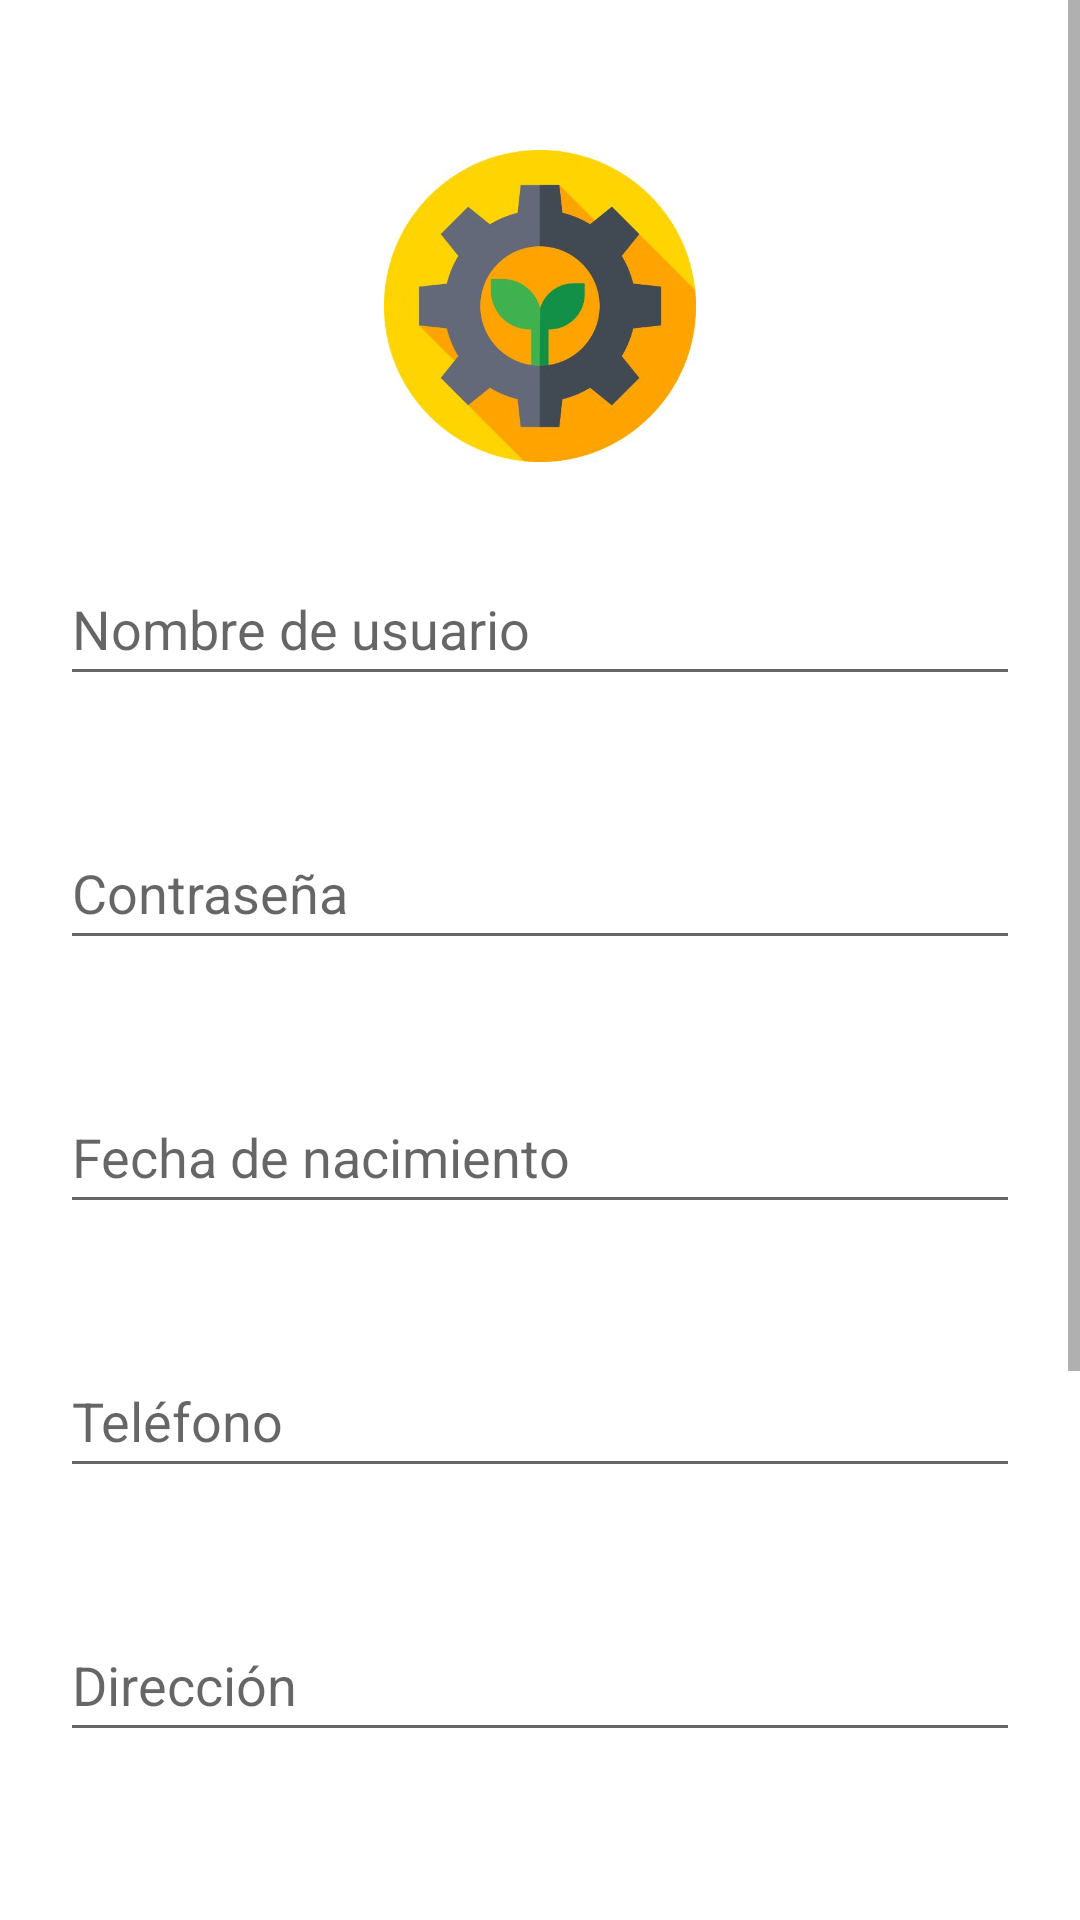

This screen was rendered from an Android layout file. Write that file and the resources it references.
<!-- AndroidManifest.xml: application theme Theme.PuntoVentaAgro -->
<!-- res/layout/activity_registro.xml -->
<?xml version="1.0" encoding="utf-8"?>
<androidx.constraintlayout.widget.ConstraintLayout xmlns:android="http://schemas.android.com/apk/res/android"
    xmlns:app="http://schemas.android.com/apk/res-auto"
    xmlns:tools="http://schemas.android.com/tools"
    android:layout_width="match_parent"
    android:layout_height="match_parent"
    tools:context=".Registro">

    <ScrollView
        android:id="@+id/scrollView2"
        android:layout_width="0dp"
        android:layout_height="0dp"
        app:layout_constraintBottom_toBottomOf="parent"
        app:layout_constraintEnd_toEndOf="parent"
        app:layout_constraintHorizontal_bias="0.0"
        app:layout_constraintStart_toStartOf="parent"
        app:layout_constraintTop_toTopOf="parent"
        app:layout_constraintVertical_bias="1.0">

        <LinearLayout
            android:id="@+id/linearLayout"
            android:layout_width="match_parent"
            android:layout_height="wrap_content"
            android:orientation="vertical">

            <ImageView
                android:id="@+id/iVImagen"
                android:layout_width="match_parent"
                android:layout_height="104dp"
                android:layout_marginTop="50dp"
                android:src="@drawable/agro_icon" />

            <EditText
                android:id="@+id/eTNombreUser"
                android:layout_width="match_parent"
                android:layout_height="wrap_content"
                android:layout_marginLeft="20dp"
                android:layout_marginTop="30dp"
                android:layout_marginRight="20dp"
                android:layout_marginBottom="20dp"
                android:ems="10"
                android:hint="Nombre de usuario"
                android:inputType="textPersonName"
                android:minHeight="48dp" />

            <EditText
                android:id="@+id/eTContra"
                android:layout_width="match_parent"
                android:layout_height="wrap_content"
                android:layout_margin="20dp"
                android:ems="10"
                android:hint="Contraseña"
                android:inputType="textPassword"
                android:minHeight="48dp" />

            <EditText
                android:id="@+id/eTFechaNac"
                android:layout_width="match_parent"
                android:layout_height="wrap_content"
                android:layout_margin="20dp"
                android:ems="10"
                android:hint="Fecha de nacimiento"
                android:inputType="date"
                android:minHeight="48dp" />

            <EditText
                android:id="@+id/eTTelefono"
                android:layout_width="match_parent"
                android:layout_height="wrap_content"
                android:layout_margin="20dp"
                android:ems="10"
                android:hint="Teléfono"
                android:inputType="number"
                android:minHeight="48dp" />

            <EditText
                android:id="@+id/eTDireccion"
                android:layout_width="match_parent"
                android:layout_height="wrap_content"
                android:layout_margin="20dp"
                android:ems="10"
                android:hint="Dirección"
                android:inputType="textPersonName"
                android:minHeight="48dp" />

            <EditText
                android:id="@+id/eTHorario"
                android:layout_width="match_parent"
                android:layout_height="wrap_content"
                android:layout_margin="20dp"
                android:ems="10"
                android:hint="Horario"
                android:inputType="textPersonName"
                android:minHeight="48dp" />

            <EditText
                android:id="@+id/eTSucursal"
                android:layout_width="match_parent"
                android:layout_height="wrap_content"
                android:layout_margin="20dp"
                android:ems="10"
                android:hint="Sucursal"
                android:inputType="textPersonName"
                android:minHeight="48dp" />

            <Button
                android:id="@+id/btnIniciarSesion"
                android:layout_width="match_parent"
                android:layout_height="wrap_content"
                android:layout_marginLeft="20dp"
                android:layout_marginTop="20dp"
                android:layout_marginRight="20dp"
                android:backgroundTint="#FED301"
                android:onClick="registrarse"
                android:text="Registrarse"
                android:textColor="#262533" />

            <LinearLayout
                android:layout_width="match_parent"
                android:layout_height="match_parent"
                android:gravity="end"
                android:orientation="horizontal">

                <TextView
                    android:id="@+id/tVLinkInicioSesion"
                    android:layout_width="wrap_content"
                    android:layout_height="match_parent"
                    android:layout_marginEnd="30dp"
                    android:autoLink="web"
                    android:focusable="true"
                    android:gravity="center|end"
                    android:minHeight="48dp"
                    android:onClick="clickLink"
                    android:text="Iniciar sesión"
                    android:textColorLink="#FDD201"
                    android:textStyle="bold" />
            </LinearLayout>
        </LinearLayout>
    </ScrollView>
</androidx.constraintlayout.widget.ConstraintLayout>
<!-- resources referenced by this layout -->
<resources>
  <!-- drawable agro_icon: jpg bitmap (drawable-v24, 19787 bytes) -->
  <style name="Theme.PuntoVentaAgro" parent="Theme.MaterialComponents.DayNight">
          
          <item name="colorPrimary">@color/yellow_500</item>
          <item name="colorPrimaryVariant">@color/yellow_700</item>
          <item name="colorOnPrimary">@color/white</item>
          
          <item name="colorSecondary">@color/teal_200</item>
          <item name="colorSecondaryVariant">@color/teal_700</item>
          <item name="colorOnSecondary">@color/black</item>
          
          <item name="android:statusBarColor">?attr/colorPrimaryVariant</item>
          
  
          
          <item name="titleTextColor">@color/gray700</item>
      </style>
  <color name="yellow_500">#FED301</color>
  <color name="yellow_700">#FEA200</color>
  <color name="white">#FFFFFFFF</color>
  <color name="teal_200">#FF03DAC5</color>
  <color name="teal_700">#FF018786</color>
  <color name="black">#FF000000</color>
  <color name="gray700">#262533</color>
</resources>
